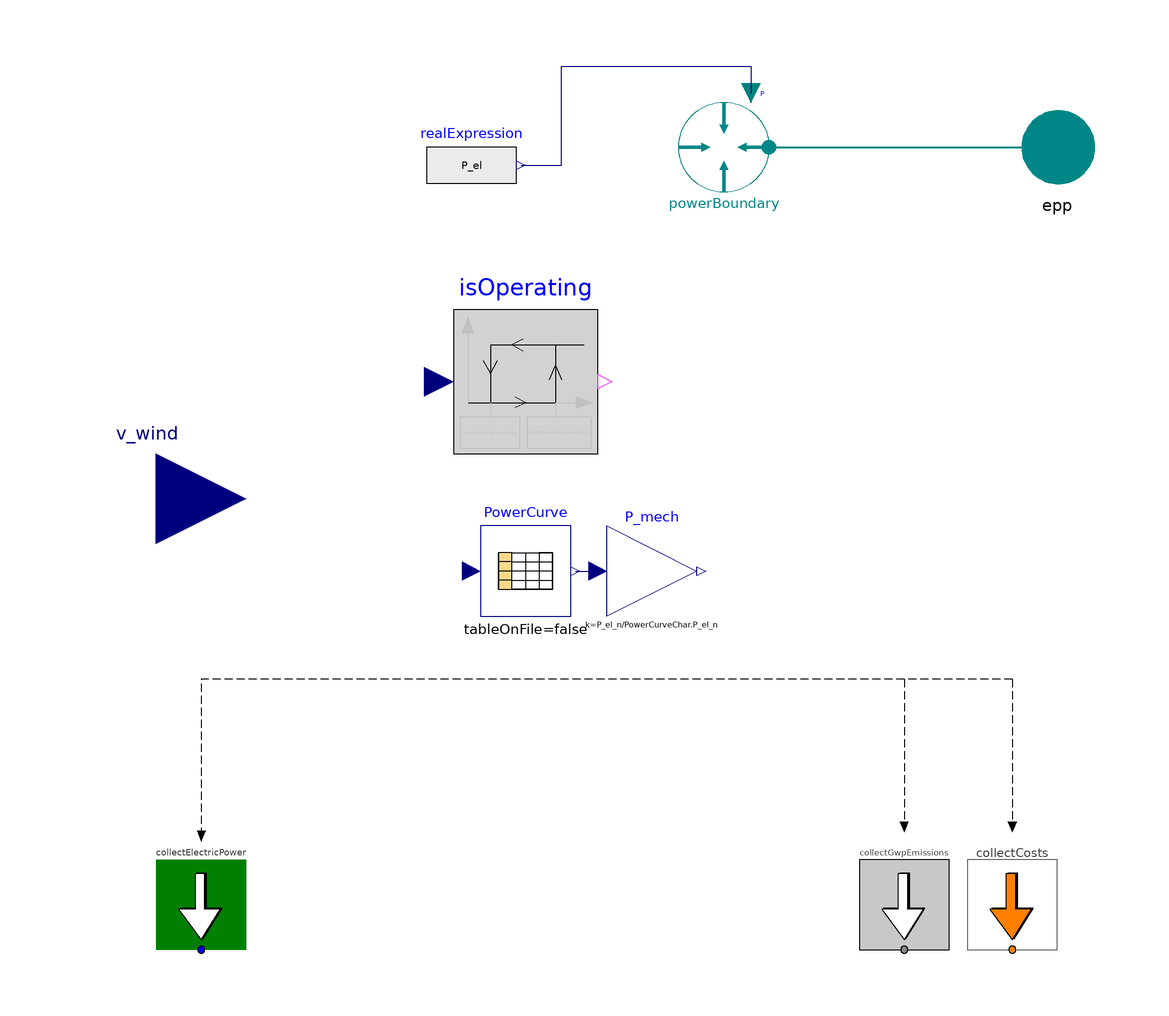

The Modelica model whose source follows is shown above as a component diagram (icons at their Placement, wires along their Line points).

model PowerCurveWindPlant "Wind plant model based on v-P-Power Curve. Can be scaled to model windparks "



//________________________________________________________________________________//
// Component of the TransiEnt Library, version: 2.0.1                             //
//                                                                                //
// Licensed by Hamburg University of Technology under the 3-BSD-clause.           //
// Copyright 2021, Hamburg University of Technology.                              //
//________________________________________________________________________________//
//                                                                                //
// TransiEnt.EE, ResiliEntEE, IntegraNet and IntegraNet II are research projects  //
// supported by the German Federal Ministry of Economics and Energy               //
// (FKZ 03ET4003, 03ET4048, 0324027 and 03EI1008).                                //
// The TransiEnt Library research team consists of the following project partners://
// Institute of Engineering Thermodynamics (Hamburg University of Technology),    //
// Institute of Energy Systems (Hamburg University of Technology),                //
// Institute of Electrical Power and Energy Technology                            //
// (Hamburg University of Technology)                                             //
// Fraunhofer Institute for Environmental, Safety, and Energy Technology UMSICHT, //
// Gas- und Wärme-Institut Essen						  //
// and                                                                            //
// XRG Simulation GmbH (Hamburg, Germany).                                        //
//________________________________________________________________________________//





  // _____________________________________________
  //
  //          Imports and Class Hierarchy
  // _____________________________________________
  extends TransiEnt.Basics.Icons.Windmodel;
  extends TransiEnt.Producer.Electrical.Wind.Base.PartialWindTurbine(P_el_n=
                                                                           8e6);

  // _____________________________________________
  //
  //        Constants and Parameters
  // _____________________________________________

  parameter Real efficiency=1 "effiency factor for losses due to availability, wires and screening";
  parameter TransiEnt.Producer.Electrical.Wind.Characteristics.GenericPowerCurve PowerCurveChar=Characteristics.VestasV164_8000kW() annotation (Dialog(group="Physical Constraints"), __Dymola_choicesAllMatching=true);

  // _____________________________________________
  //
  //             Variable Declarations
  // _____________________________________________

  Real FLH "Full Load hours";
  SI.ActivePower P_el;

  // _____________________________________________
  //
  //                Complex Components
  // _____________________________________________

    //Power-Curve characteristics

    //Power-Curve
    Modelica.Blocks.Tables.CombiTable1Ds PowerCurve(
    columns={2},
    table=PowerCurveChar.PowerCurve,
    smoothness=Modelica.Blocks.Types.Smoothness.MonotoneContinuousDerivative2)
                                                                      annotation (Placement(transformation(extent={{-28,-26},{-8,-6}})));

    Modelica.Blocks.Math.Gain P_mech(k=P_el_n/PowerCurveChar.P_el_n)  annotation (Placement(transformation(extent={{0,-26},{20,-6}})));

    Modelica.Blocks.Logical.Hysteresis isOperating(uLow=PowerCurveChar.cut_backin,
      uHigh=PowerCurveChar.cut_out + 0.001)
    annotation (Placement(transformation(extent={{-34,10},{-2,42}})));

  replaceable TransiEnt.Components.Boundaries.Electrical.ActivePower.Power powerBoundary constrainedby TransiEnt.Components.Boundaries.Electrical.Base.PartialModelPowerBoundary "Choice of power boundary model. The power boundary model must match the power port." annotation (
    Dialog(group="Replaceable Components"),
    choices(choice(redeclare TransiEnt.Components.Boundaries.Electrical.ActivePower.Power powerBoundary "PowerBoundary for ActivePowerPort"), choice(redeclare TransiEnt.Components.Boundaries.Electrical.ComplexPower powerBoundary(useInputConnectorQ=false, cosphi_boundary=1) "Power Boundary for ComplexPowerPort")),
    Dialog(group="Physical Constraints"),
    Placement(transformation(
        extent={{10,-10},{-10,10}},
        rotation=0,
        origin={26,78})));
  Modelica.Blocks.Sources.RealExpression realExpression(y=P_el) annotation (Placement(transformation(extent={{-40,64},{-20,84}})));
equation
  // _____________________________________________
  //
  //           Characteristic Equations
  // _____________________________________________

  //Power output with storm control
  if noEvent(isOperating.y == true) then
    P_el=0;
  elseif noEvent(isOperating.y == false and integer(PowerCurve.y[1])==0 and v_windHub>10) then
    P_el=-efficiency*P_el_n;
    else
   P_el=-efficiency*PowerCurve.y[1]*P_el_n/Modelica.Math.Vectors.norm(PowerCurve.table[:,2],Modelica.Constants.inf);
  end if;

  is_running = isOperating.y;
  eta = eta_total;

  PowerCurve.u=v_windHub;
  isOperating.u=v_windHub;

  FLH=-collectElectricPower.E/P_el_n/3600;
  connect(PowerCurve.y[1], P_mech.u) annotation (Line(points={{-7,-16},{-4.5,-16},{-2,-16}}, color={0,0,127}));
  connect(powerBoundary.epp, epp) annotation (Line(
      points={{36,78},{100,78}},
      color={0,135,135},
      thickness=0.5));
  connect(realExpression.y,powerBoundary. P_el_set) annotation (Line(points={{-19,74},{-10,74},{-10,96},{32,96},{32,90}},
                                                                                                          color={0,0,127}));
  annotation (Documentation(info="<html>
<p><b><span style=\"font-family: MS Shell Dlg 2; color: #008000;\">1. Purpose of model</span></b></p>
<p>(no remarks)</p>
<p><b><span style=\"font-family: MS Shell Dlg 2; color: #008000;\">2. Level of detail, physical effects considered, and physical insight</span></b></p>
<p>(no remarks)</p>
<p><b><span style=\"font-family: MS Shell Dlg 2; color: #008000;\">3. Limits of validity </span></b></p>
<p>(no remarks)</p>
<p><b><span style=\"font-family: MS Shell Dlg 2; color: #008000;\">4. Interfaces</span></b></p>
<p>Electrical power port can be chosen</p>
<p><b><span style=\"font-family: MS Shell Dlg 2; color: #008000;\">5. Nomenclature</span></b></p>
<p><span style=\"font-family: MS Shell Dlg 2;\">(no elements)</span></p>
<p><b><span style=\"font-family: MS Shell Dlg 2; color: #008000;\">6. Governing Equations</span></b></p>
<p><span style=\"font-family: MS Shell Dlg 2;\">(no equations)</span></p>
<p><b><span style=\"font-family: MS Shell Dlg 2; color: #008000;\">7. Remarks for Usage</span></b></p>
<h4><span style=\"color: #008000\">7.1. Simulation of aggregated wind park</span></h4>
<p><br>This model is based on the model WindTurbine_L0. A nominal power for a wind park can be entered such that the output power is scaled up as followed:</p>
<p><br><img src=\"modelica://TransiEnt/Images/equations/equation-zQ5fsIcr.png\" alt=\"P_out=P_Windturbine*(P_nominalWindPark/P_nominalWindturbine)\"/></p>
<p><br>with:</p>
<p><br><img src=\"modelica://TransiEnt/Images/equations/equation-sOWfsyOy.png\" alt=\"P_out\"/>= Output power of wind park</p>
<p><br><img src=\"modelica://TransiEnt/Images/equations/equation-8tRSr2ev.png\" alt=\"P_Windturbine\"/>=Output power of single wind turbine</p>
<p><br><img src=\"modelica://TransiEnt/Images/equations/equation-2vr1pL67.png\" alt=\"P_nominalWindPark\"/>=Nominal Power of wind park</p>
<p><img src=\"modelica://TransiEnt/Images/equations/equation-c7n8yXpk.png\" alt=\"P_nominalWindturbine\"/>=Nominal Power of wind turbine</p>
<h4><span style=\"color: #008000\">7.2. Calculation of wind velocity for different hub high</span></h4>
<p>Wind velocity in hub height can be calculated from velocity data and height of the measurement [1]:</p>
<p><br><img src=\"modelica://TransiEnt/Images/equations/equation-7l05rubu.png\" alt=\"v_H=v_data * (ln(H/z_o)/ln(H_ref/z_o))

\"/></p>
<p>with:</p>
<p><img src=\"modelica://TransiEnt/Images/equations/equation-kzWujPzO.png\" alt=\"v_H\"/>=wind velocity at high H (hub height)</p>
<p><img src=\"modelica://TransiEnt/Images/equations/equation-1NnVsHcN.png\" alt=\"v_data\"/>=wind veleocity at high of data</p>
<p><img src=\"modelica://TransiEnt/Images/equations/equation-LYEbqqQ2.png\" alt=\"H\"/>=height of hub</p>
<p><img src=\"modelica://TransiEnt/Images/equations/equation-kaHptFnX.png\" alt=\"H_ref\"/>=reference height of data</p>
<p><img src=\"modelica://TransiEnt/Images/equations/equation-Rp63ZkgC.png\" alt=\"z_o\"/>=Roughness lenght</p>
<h4><span style=\"color: #008000\">7.3. Roughness length</span></h4>
<p>The roughness length <img src=\"modelica://TransiEnt/Images/equations/equation-zVJxk5zJ.png\" alt=\"z_o\"/> takes into account the different surface roughnesses. Wind velocity over flat surfaces (e.g. water) increases faster with the height than over rough surfaces (e.g. cities).</p>
<p>Different roughness lengths are [1]:</p>
<p><img src=\"modelica://TransiEnt/Images/RoughnessLenght.JPG\"/></p>
<h4><span style=\"color: #008000\">7.4. Calculation of Power via specific power curve</span></h4>
<p><span style=\"font-family: MS Shell Dlg 2;\">The Power (epp.P) ist calculated via a specific power curve. The parameter for this curve are taken from a table in a record. Some characteristic power curves from different manufactures are given. If one wants to use a power curve from another wind turbines the values can be entered oneselfs. Therefore in the parameters section in the subsection PowerCurveChar the different output power values for different wind velocities need to be entered.</span></p>
<p><b><span style=\"font-family: MS Shell Dlg 2; color: #008000;\">8. Validation</span></b></p>
<p><span style=\"font-family: MS Shell Dlg 2;\">(no remarks)</span></p>
<p><b><span style=\"font-family: MS Shell Dlg 2; color: #008000;\">9. References</span></b></p>
<p>[1] Hau, Erich: Wind Turbines : Fundamentals, Technologies, Application, Economics. Berlin Heidelberg: Springer Science & Business Media, 2013 - ISBN: 978-3-642-27150-2</p>
<p><b><span style=\"font-family: MS Shell Dlg 2; color: #008000;\">10. Version History</span></b></p>
<p><span style=\"font-family: MS Shell Dlg 2;\">Model generalized for different electrical power ports by Jan-Peter Heckel (jan.heckel@tuhh.de) in July 2018 </span></p>
</html>"), Diagram(graphics,
                   coordinateSystem(preserveAspectRatio=false, extent={{-100,-100},
            {100,100}})));
end PowerCurveWindPlant;